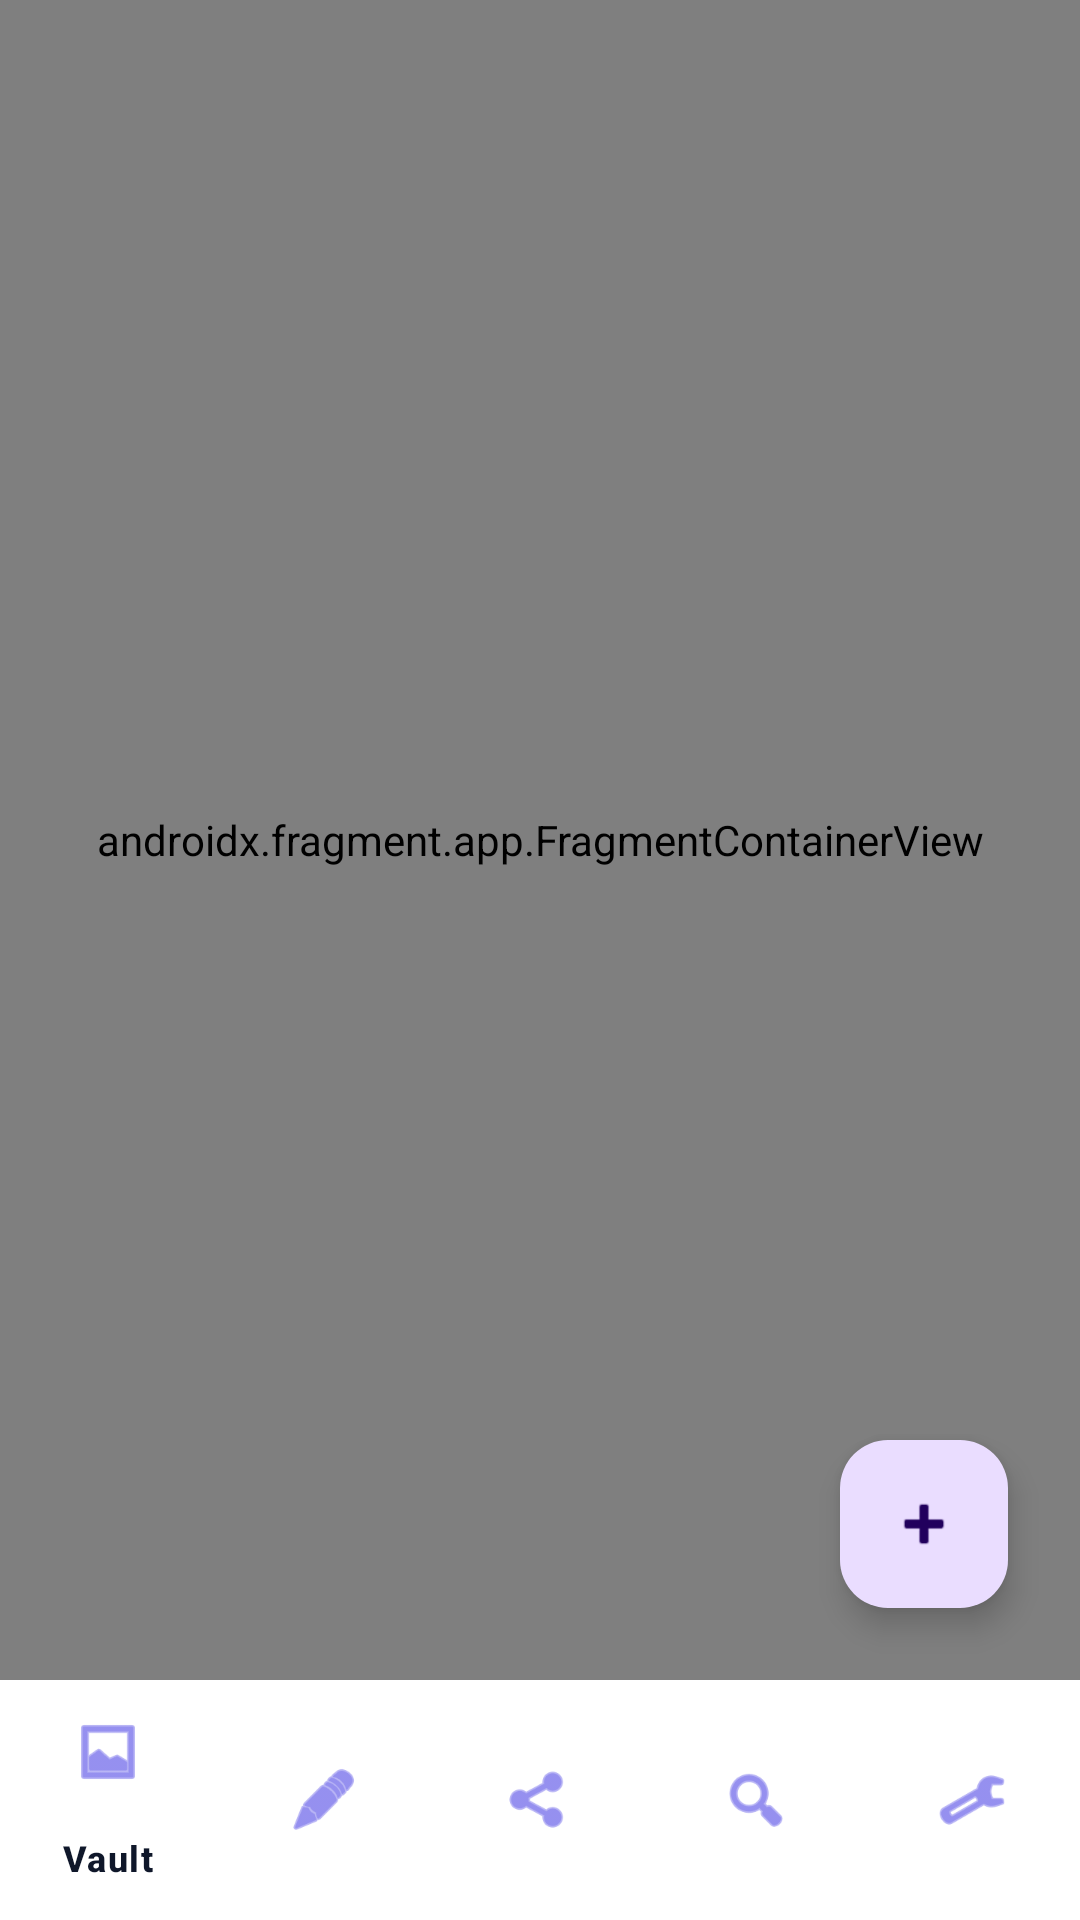

Produce the Android XML layout that renders to this screen, including the resource entries it uses.
<!-- AndroidManifest.xml: activity theme Theme.StealthVault.NoActionBar -->
<!-- res/layout/activity_vault.xml -->
<?xml version="1.0" encoding="utf-8"?>
<androidx.constraintlayout.widget.ConstraintLayout xmlns:android="http://schemas.android.com/apk/res/android"
    xmlns:app="http://schemas.android.com/apk/res-auto"
    android:layout_width="match_parent"
    android:layout_height="match_parent"
    android:background="@color/background">

    
    <androidx.fragment.app.FragmentContainerView
        android:id="@+id/nav_host_fragment"
        android:name="androidx.navigation.fragment.NavHostFragment"
        android:layout_width="0dp"
        android:layout_height="0dp"
        app:defaultNavHost="true"
        app:layout_constraintBottom_toTopOf="@id/bottom_nav"
        app:layout_constraintEnd_toEndOf="parent"
        app:layout_constraintStart_toStartOf="parent"
        app:layout_constraintTop_toTopOf="parent"
        app:navGraph="@navigation/nav_graph" />

    
    <com.google.android.material.bottomnavigation.BottomNavigationView
        android:id="@+id/bottom_nav"
        android:layout_width="0dp"
        android:layout_height="wrap_content"
        android:background="@color/surface"
        app:itemIconTint="@color/primary"
        app:itemTextColor="@color/on_surface"
        app:layout_constraintBottom_toBottomOf="parent"
        app:layout_constraintEnd_toEndOf="parent"
        app:layout_constraintStart_toStartOf="parent"
        app:menu="@menu/bottom_nav_menu" />

    
    <com.google.android.material.floatingactionbutton.FloatingActionButton
        android:id="@+id/fabAdd"
        android:layout_width="wrap_content"
        android:layout_height="wrap_content"
        android:layout_margin="24dp"
        android:contentDescription="Add item"
        app:layout_constraintBottom_toTopOf="@id/bottom_nav"
        app:layout_constraintEnd_toEndOf="parent"
        app:srcCompat="@android:drawable/ic_input_add" />

</androidx.constraintlayout.widget.ConstraintLayout>
<!-- resources referenced by this layout -->
<resources>
  <color name="background">#FDFDFD</color>
  <color name="on_surface">#0F172A</color>
  <color name="primary">#4F46E5</color>
  <color name="surface">#FFFFFF</color>
  <style name="Theme.StealthVault.NoActionBar" parent="Theme.Material3.DayNight.NoActionBar">
          <item name="android:windowNoTitle">true</item>
          <item name="android:windowActionBar">false</item>
          <item name="android:statusBarColor">@color/background</item>
          <item name="android:windowLightStatusBar">@bool/is_light_mode</item>
          <item name="android:windowContentTransitions">true</item>
      </style>
</resources>
